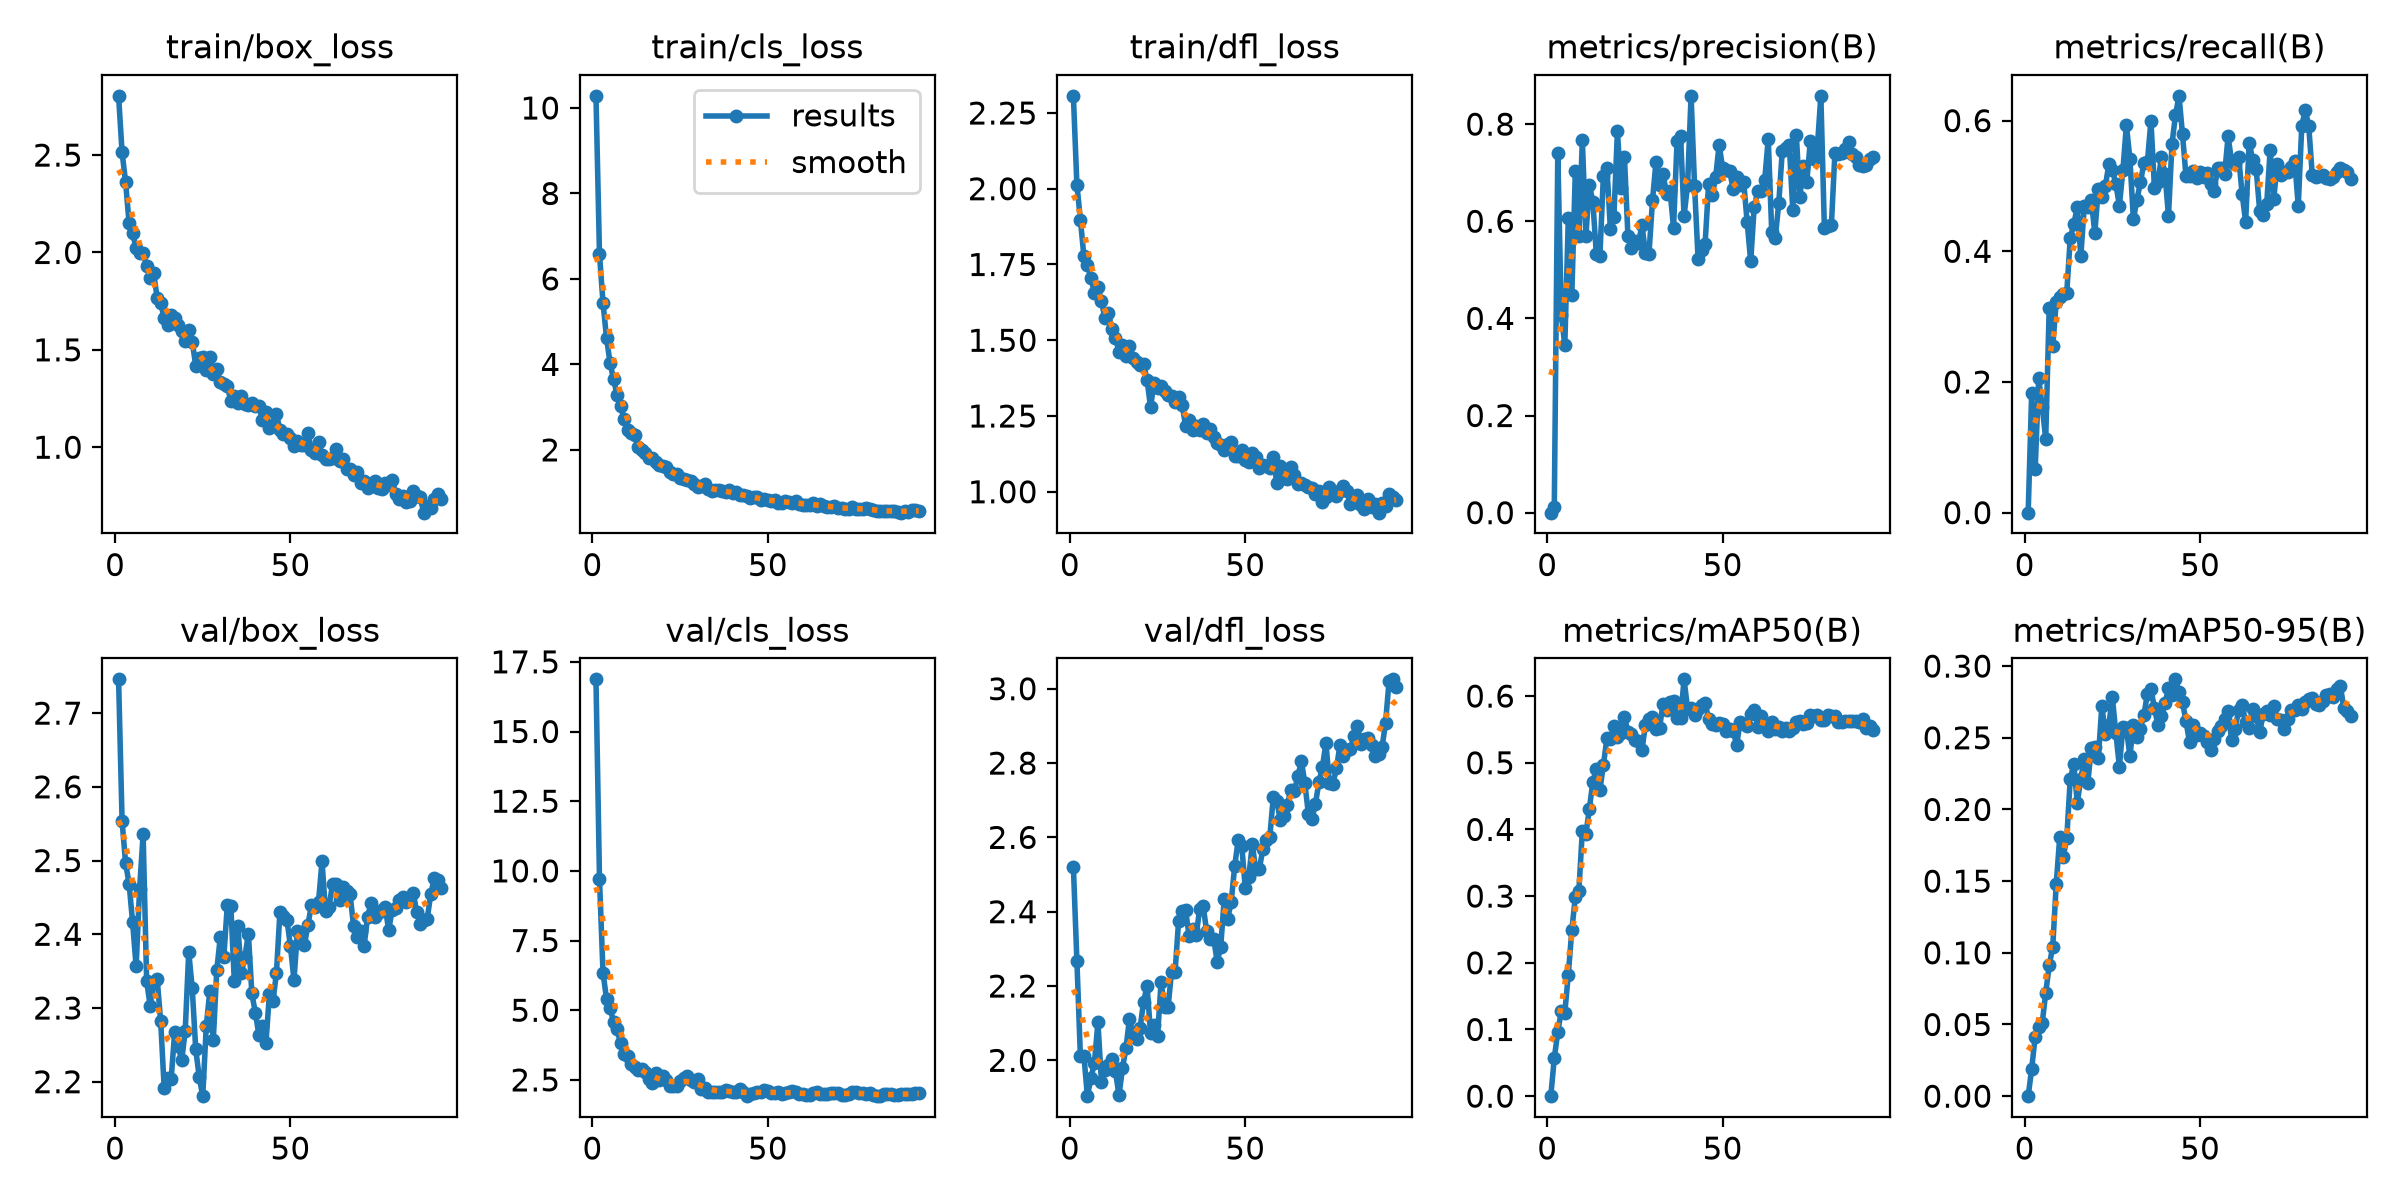

Values plotted in this chart, from the file beside it:
epoch, time, train/box_loss, train/cls_loss, train/dfl_loss, metrics/precision(B), metrics/recall(B), metrics/mAP50(B), metrics/mAP50-95(B), val/box_loss, val/cls_loss, val/dfl_loss, lr/pg0, lr/pg1, lr/pg2
1, 74.96, 2.804, 10.28, 2.307, 0, 0, 0, 0, 2.746, 16.87, 2.522, 8.09231e-05, 8.09231e-05, 8.09231e-05
2, 104.7, 2.513, 6.579, 2.014, 0.01143, 0.1833, 0.05701, 0.01909, 2.553, 9.713, 2.268, 0.0001669, 0.0001669, 0.0001669
3, 138.4, 2.361, 5.448, 1.898, 0.7401, 0.06667, 0.09653, 0.04156, 2.496, 6.353, 2.011, 0.0002512, 0.0002512, 0.0002512
4, 168.5, 2.15, 4.623, 1.777, 0.4067, 0.2061, 0.1277, 0.04837, 2.469, 5.41, 2.012, 0.0002552, 0.0002552, 0.0002552
5, 202.9, 2.101, 4.043, 1.747, 0.3451, 0.1614, 0.1252, 0.05085, 2.416, 5.081, 1.904, 0.0002526, 0.0002526, 0.0002526
6, 237, 2.021, 3.655, 1.705, 0.6069, 0.1134, 0.1822, 0.07204, 2.356, 4.587, 1.953, 0.00025, 0.00025, 0.00025
7, 270.9, 1.996, 3.295, 1.655, 0.4486, 0.3139, 0.2493, 0.0913, 2.462, 4.317, 1.993, 0.0002474, 0.0002474, 0.0002474
8, 299.2, 1.996, 3.018, 1.677, 0.7027, 0.2547, 0.2984, 0.1041, 2.536, 3.822, 2.102, 0.0002448, 0.0002448, 0.0002448
9, 334.3, 1.93, 2.732, 1.629, 0.5698, 0.3219, 0.3076, 0.148, 2.337, 3.439, 1.942, 0.0002422, 0.0002422, 0.0002422
10, 368.9, 1.869, 2.475, 1.572, 0.7671, 0.3306, 0.3983, 0.1807, 2.303, 3.341, 1.973, 0.0002396, 0.0002396, 0.0002396
11, 402.8, 1.892, 2.385, 1.588, 0.5687, 0.3346, 0.3926, 0.167, 2.335, 3.086, 1.988, 0.000237, 0.000237, 0.000237
12, 429.9, 1.768, 2.345, 1.536, 0.6754, 0.3368, 0.4309, 0.1801, 2.339, 2.949, 2.002, 0.0002344, 0.0002344, 0.0002344
13, 472.1, 1.742, 2.077, 1.508, 0.6395, 0.4202, 0.4717, 0.2213, 2.282, 2.859, 1.971, 0.0002318, 0.0002318, 0.0002318
14, 524.5, 1.662, 1.993, 1.463, 0.5317, 0.4414, 0.4903, 0.2314, 2.191, 2.875, 1.906, 0.0002292, 0.0002292, 0.0002292
15, 580.5, 1.629, 1.932, 1.484, 0.5285, 0.4677, 0.4591, 0.2048, 2.205, 2.769, 1.978, 0.0002265, 0.0002265, 0.0002265
16, 627, 1.68, 1.81, 1.447, 0.6938, 0.3926, 0.4964, 0.2213, 2.204, 2.528, 2.034, 0.0002239, 0.0002239, 0.0002239
17, 676.2, 1.662, 1.813, 1.481, 0.7105, 0.469, 0.5369, 0.2351, 2.268, 2.383, 2.112, 0.0002213, 0.0002213, 0.0002213
18, 724.4, 1.629, 1.722, 1.441, 0.5834, 0.4673, 0.5362, 0.2185, 2.249, 2.744, 2.068, 0.0002187, 0.0002187, 0.0002187
19, 770.7, 1.597, 1.635, 1.428, 0.6097, 0.4778, 0.5549, 0.2429, 2.229, 2.508, 2.059, 0.0002161, 0.0002161, 0.0002161
20, 807.6, 1.543, 1.62, 1.42, 0.7859, 0.4283, 0.5381, 0.2439, 2.269, 2.624, 2.086, 0.0002135, 0.0002135, 0.0002135
21, 854.8, 1.601, 1.588, 1.421, 0.6676, 0.4958, 0.5444, 0.2359, 2.376, 2.495, 2.157, 0.0002109, 0.0002109, 0.0002109
22, 913, 1.542, 1.492, 1.37, 0.7325, 0.4824, 0.5678, 0.2722, 2.327, 2.285, 2.2, 0.0002083, 0.0002083, 0.0002083
23, 962.3, 1.419, 1.447, 1.279, 0.5691, 0.5, 0.5464, 0.2526, 2.244, 2.283, 2.075, 0.0002057, 0.0002057, 0.0002057
24, 1018, 1.458, 1.436, 1.36, 0.5447, 0.533, 0.5426, 0.2591, 2.206, 2.27, 2.096, 0.0002031, 0.0002031, 0.0002031
25, 1067, 1.464, 1.352, 1.342, 0.5602, 0.5251, 0.5335, 0.2782, 2.18, 2.447, 2.066, 0.0002005, 0.0002005, 0.0002005
26, 1129, 1.396, 1.312, 1.347, 0.5547, 0.5027, 0.5325, 0.2533, 2.275, 2.558, 2.209, 0.0001979, 0.0001979, 0.0001979
27, 1192, 1.463, 1.289, 1.331, 0.5928, 0.4698, 0.5196, 0.2298, 2.322, 2.64, 2.145, 0.0001953, 0.0001953, 0.0001953
28, 1236, 1.377, 1.282, 1.318, 0.5337, 0.5238, 0.5573, 0.2572, 2.257, 2.498, 2.144, 0.0001927, 0.0001927, 0.0001927
29, 1292, 1.401, 1.213, 1.315, 0.5334, 0.5931, 0.5659, 0.2567, 2.352, 2.432, 2.239, 0.0001901, 0.0001901, 0.0001901
30, 1340, 1.333, 1.128, 1.296, 0.6428, 0.5415, 0.5689, 0.2372, 2.396, 2.533, 2.239, 0.0001875, 0.0001875, 0.0001875
31, 1384, 1.325, 1.155, 1.314, 0.7226, 0.4488, 0.5506, 0.259, 2.369, 2.183, 2.375, 0.0001849, 0.0001849, 0.0001849
32, 1432, 1.314, 1.191, 1.287, 0.6751, 0.479, 0.5514, 0.2505, 2.439, 2.202, 2.403, 0.0001823, 0.0001823, 0.0001823
33, 1490, 1.239, 1.084, 1.218, 0.6979, 0.5053, 0.5887, 0.2564, 2.438, 2.08, 2.404, 0.0001797, 0.0001797, 0.0001797
34, 1547, 1.263, 1.048, 1.237, 0.6559, 0.5353, 0.5791, 0.2659, 2.336, 2.073, 2.334, 0.0001771, 0.0001771, 0.0001771
35, 1598, 1.225, 1.061, 1.202, 0.6632, 0.5373, 0.5917, 0.2808, 2.411, 2.083, 2.353, 0.0001745, 0.0001745, 0.0001745
36, 1636, 1.265, 1.059, 1.217, 0.5868, 0.5998, 0.592, 0.2841, 2.347, 2.058, 2.336, 0.0001719, 0.0001719, 0.0001719
37, 1698, 1.224, 1.041, 1.205, 0.7646, 0.4969, 0.5666, 0.2706, 2.369, 2.056, 2.406, 0.0001693, 0.0001693, 0.0001693
38, 1746, 1.218, 1.025, 1.223, 0.775, 0.506, 0.5664, 0.259, 2.401, 2.129, 2.416, 0.0001667, 0.0001667, 0.0001667
39, 1793, 1.228, 1.053, 1.195, 0.6106, 0.5449, 0.6251, 0.2652, 2.32, 2.097, 2.347, 0.0001641, 0.0001641, 0.0001641
40, 1834, 1.21, 0.9906, 1.207, 0.6748, 0.5188, 0.581, 0.2739, 2.293, 2.082, 2.327, 0.0001615, 0.0001615, 0.0001615
41, 1914, 1.211, 1.022, 1.179, 0.8582, 0.4542, 0.5813, 0.2844, 2.264, 2.066, 2.327, 0.0001589, 0.0001589, 0.0001589
42, 1967, 1.14, 0.9389, 1.162, 0.6718, 0.5644, 0.5716, 0.28, 2.275, 2.177, 2.266, 0.0001562, 0.0001562, 0.0001562
43, 2023, 1.179, 0.9383, 1.156, 0.5215, 0.6083, 0.58, 0.2908, 2.252, 2.059, 2.305, 0.0001536, 0.0001536, 0.0001536
44, 2093, 1.099, 0.9142, 1.136, 0.5418, 0.6379, 0.5865, 0.282, 2.319, 1.925, 2.433, 0.000151, 0.000151, 0.000151
45, 2148, 1.115, 0.8652, 1.157, 0.5533, 0.579, 0.589, 0.2748, 2.309, 2.002, 2.381, 0.0001484, 0.0001484, 0.0001484
46, 2200, 1.171, 0.9029, 1.165, 0.6765, 0.5146, 0.566, 0.2615, 2.347, 2.018, 2.427, 0.0001458, 0.0001458, 0.0001458
47, 2248, 1.088, 0.8994, 1.118, 0.6547, 0.5154, 0.5575, 0.2468, 2.43, 2.064, 2.523, 0.0001432, 0.0001432, 0.0001432
48, 2291, 1.068, 0.8328, 1.118, 0.6902, 0.5222, 0.5569, 0.2587, 2.424, 2.056, 2.594, 0.0001406, 0.0001406, 0.0001406
49, 2346, 1.069, 0.8396, 1.138, 0.7577, 0.5127, 0.5603, 0.2518, 2.42, 2.135, 2.578, 0.000138, 0.000138, 0.000138
50, 2402, 1.046, 0.8298, 1.105, 0.7089, 0.522, 0.5583, 0.2532, 2.384, 2.091, 2.464, 0.0001354, 0.0001354, 0.0001354
51, 2450, 1.005, 0.7989, 1.099, 0.7054, 0.5131, 0.5475, 0.2515, 2.338, 2.031, 2.492, 0.0001328, 0.0001328, 0.0001328
52, 2502, 1.03, 0.8166, 1.127, 0.7028, 0.5195, 0.5507, 0.2472, 2.404, 2.034, 2.581, 0.0001302, 0.0001302, 0.0001302
53, 2580, 1.01, 0.766, 1.116, 0.6672, 0.5029, 0.5473, 0.2412, 2.391, 2.06, 2.514, 0.0001276, 0.0001276, 0.0001276
54, 2635, 1.012, 0.763, 1.078, 0.6902, 0.4919, 0.527, 0.2493, 2.385, 2.006, 2.514, 0.000125, 0.000125, 0.000125
55, 2688, 1.073, 0.8068, 1.089, 0.6748, 0.5271, 0.5611, 0.255, 2.413, 2.03, 2.567, 0.0001224, 0.0001224, 0.0001224
56, 2763, 0.9837, 0.7759, 1.085, 0.6811, 0.5274, 0.5586, 0.2581, 2.44, 2.053, 2.592, 0.0001198, 0.0001198, 0.0001198
57, 2812, 0.969, 0.7627, 1.077, 0.5976, 0.5179, 0.5544, 0.2628, 2.438, 2.089, 2.601, 0.0001172, 0.0001172, 0.0001172
58, 2860, 1.027, 0.8019, 1.116, 0.5173, 0.5759, 0.5734, 0.2685, 2.444, 2.064, 2.71, 0.0001146, 0.0001146, 0.0001146
59, 2904, 0.9577, 0.7406, 1.027, 0.6298, 0.5371, 0.5785, 0.2484, 2.499, 2.009, 2.698, 0.000112, 0.000112, 0.000112
60, 2959, 0.939, 0.7196, 1.084, 0.6615, 0.534, 0.5534, 0.256, 2.431, 2.006, 2.645, 0.0001094, 0.0001094, 0.0001094
... 33 more rows
